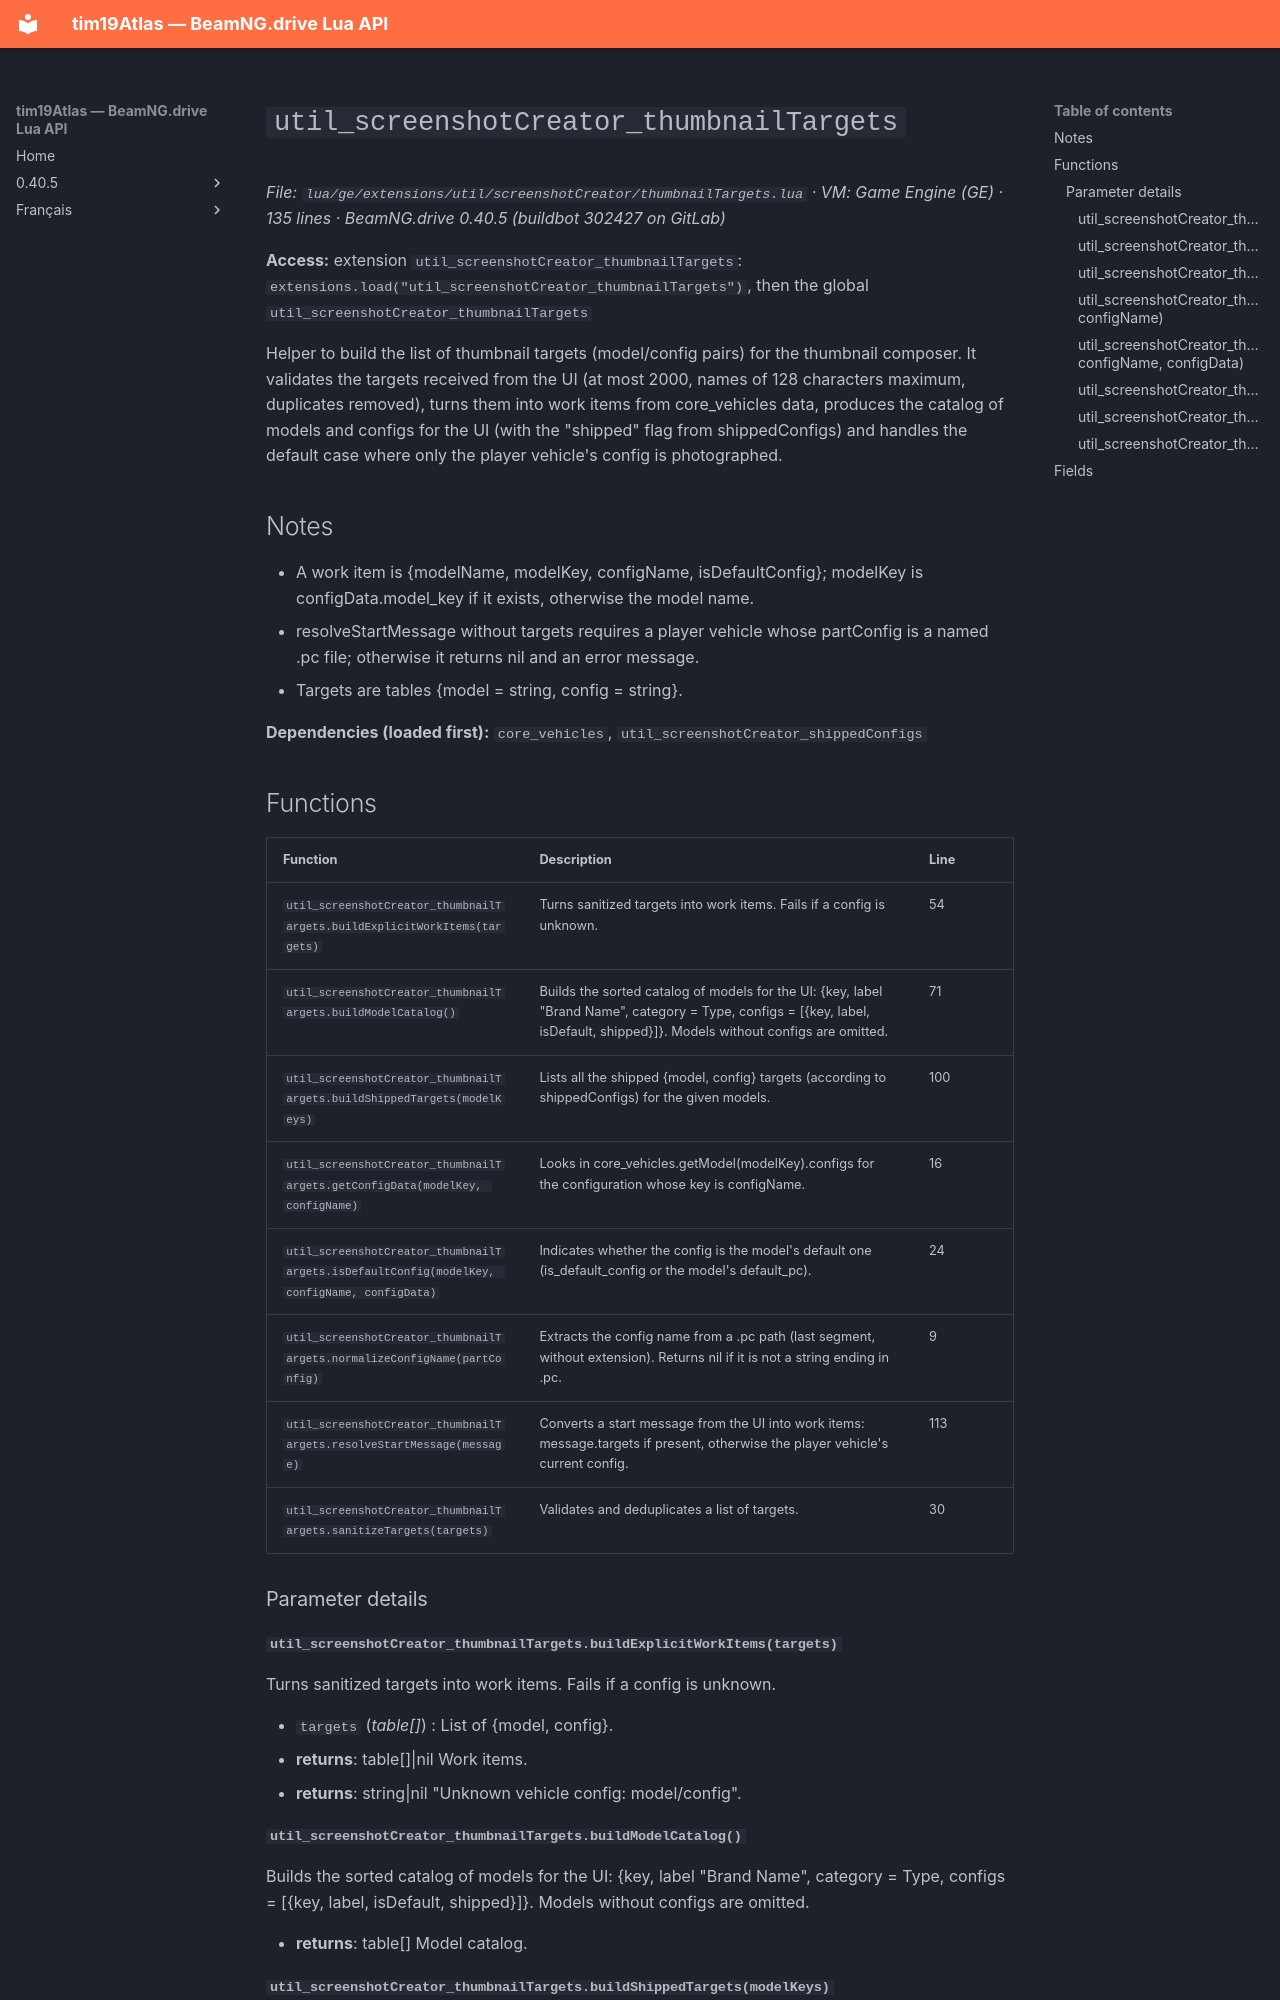

repository: Tim0219800/beamng-lua-atlas · page: 0.40.5/ge/extensions/util/screenshotCreator/thumbnailTargets.html · generator: mkdocs

# `util_screenshotCreator_thumbnailTargets`

*File: `lua/ge/extensions/util/screenshotCreator/thumbnailTargets.lua` · VM: Game Engine (GE) · 135 lines · BeamNG.drive 0.40.5 (buildbot 302427 on GitLab)*

**Access:** extension `util_screenshotCreator_thumbnailTargets`: `extensions.load("util_screenshotCreator_thumbnailTargets")`, then the global `util_screenshotCreator_thumbnailTargets`

Helper to build the list of thumbnail targets (model/config pairs) for the thumbnail composer. It validates the targets received from the UI (at most 2000, names of 128 characters maximum, duplicates removed), turns them into work items from core_vehicles data, produces the catalog of models and configs for the UI (with the "shipped" flag from shippedConfigs) and handles the default case where only the player vehicle's config is photographed.

## Notes

- A work item is {modelName, modelKey, configName, isDefaultConfig}; modelKey is configData.model_key if it exists, otherwise the model name.
- resolveStartMessage without targets requires a player vehicle whose partConfig is a named .pc file; otherwise it returns nil and an error message.
- Targets are tables {model = string, config = string}.

**Dependencies (loaded first):** `core_vehicles`, `util_screenshotCreator_shippedConfigs`

## Functions

| Function | Description | Line |
|---|---|---|
| `util_screenshotCreator_thumbnailTargets.buildExplicitWorkItems(targets)` | Turns sanitized targets into work items. Fails if a config is unknown. | 54 |
| `util_screenshotCreator_thumbnailTargets.buildModelCatalog()` | Builds the sorted catalog of models for the UI: {key, label "Brand Name", category = Type, configs = [{key, label, isDefault, shipped}]}. Models without configs are omitted. | 71 |
| `util_screenshotCreator_thumbnailTargets.buildShippedTargets(modelKeys)` | Lists all the shipped {model, config} targets (according to shippedConfigs) for the given models. | 100 |
| `util_screenshotCreator_thumbnailTargets.getConfigData(modelKey, configName)` | Looks in core_vehicles.getModel(modelKey).configs for the configuration whose key is configName. | 16 |
| `util_screenshotCreator_thumbnailTargets.isDefaultConfig(modelKey, configName, configData)` | Indicates whether the config is the model's default one (is_default_config or the model's default_pc). | 24 |
| `util_screenshotCreator_thumbnailTargets.normalizeConfigName(partConfig)` | Extracts the config name from a .pc path (last segment, without extension). Returns nil if it is not a string ending in .pc. | 9 |
| `util_screenshotCreator_thumbnailTargets.resolveStartMessage(message)` | Converts a start message from the UI into work items: message.targets if present, otherwise the player vehicle's current config. | 113 |
| `util_screenshotCreator_thumbnailTargets.sanitizeTargets(targets)` | Validates and deduplicates a list of targets. | 30 |

### Parameter details

#### `util_screenshotCreator_thumbnailTargets.buildExplicitWorkItems(targets)`

Turns sanitized targets into work items. Fails if a config is unknown.

- `targets` (*table[]*) : List of {model, config}.
- **returns**: table[]|nil Work items.
- **returns**: string|nil "Unknown vehicle config: model/config".
